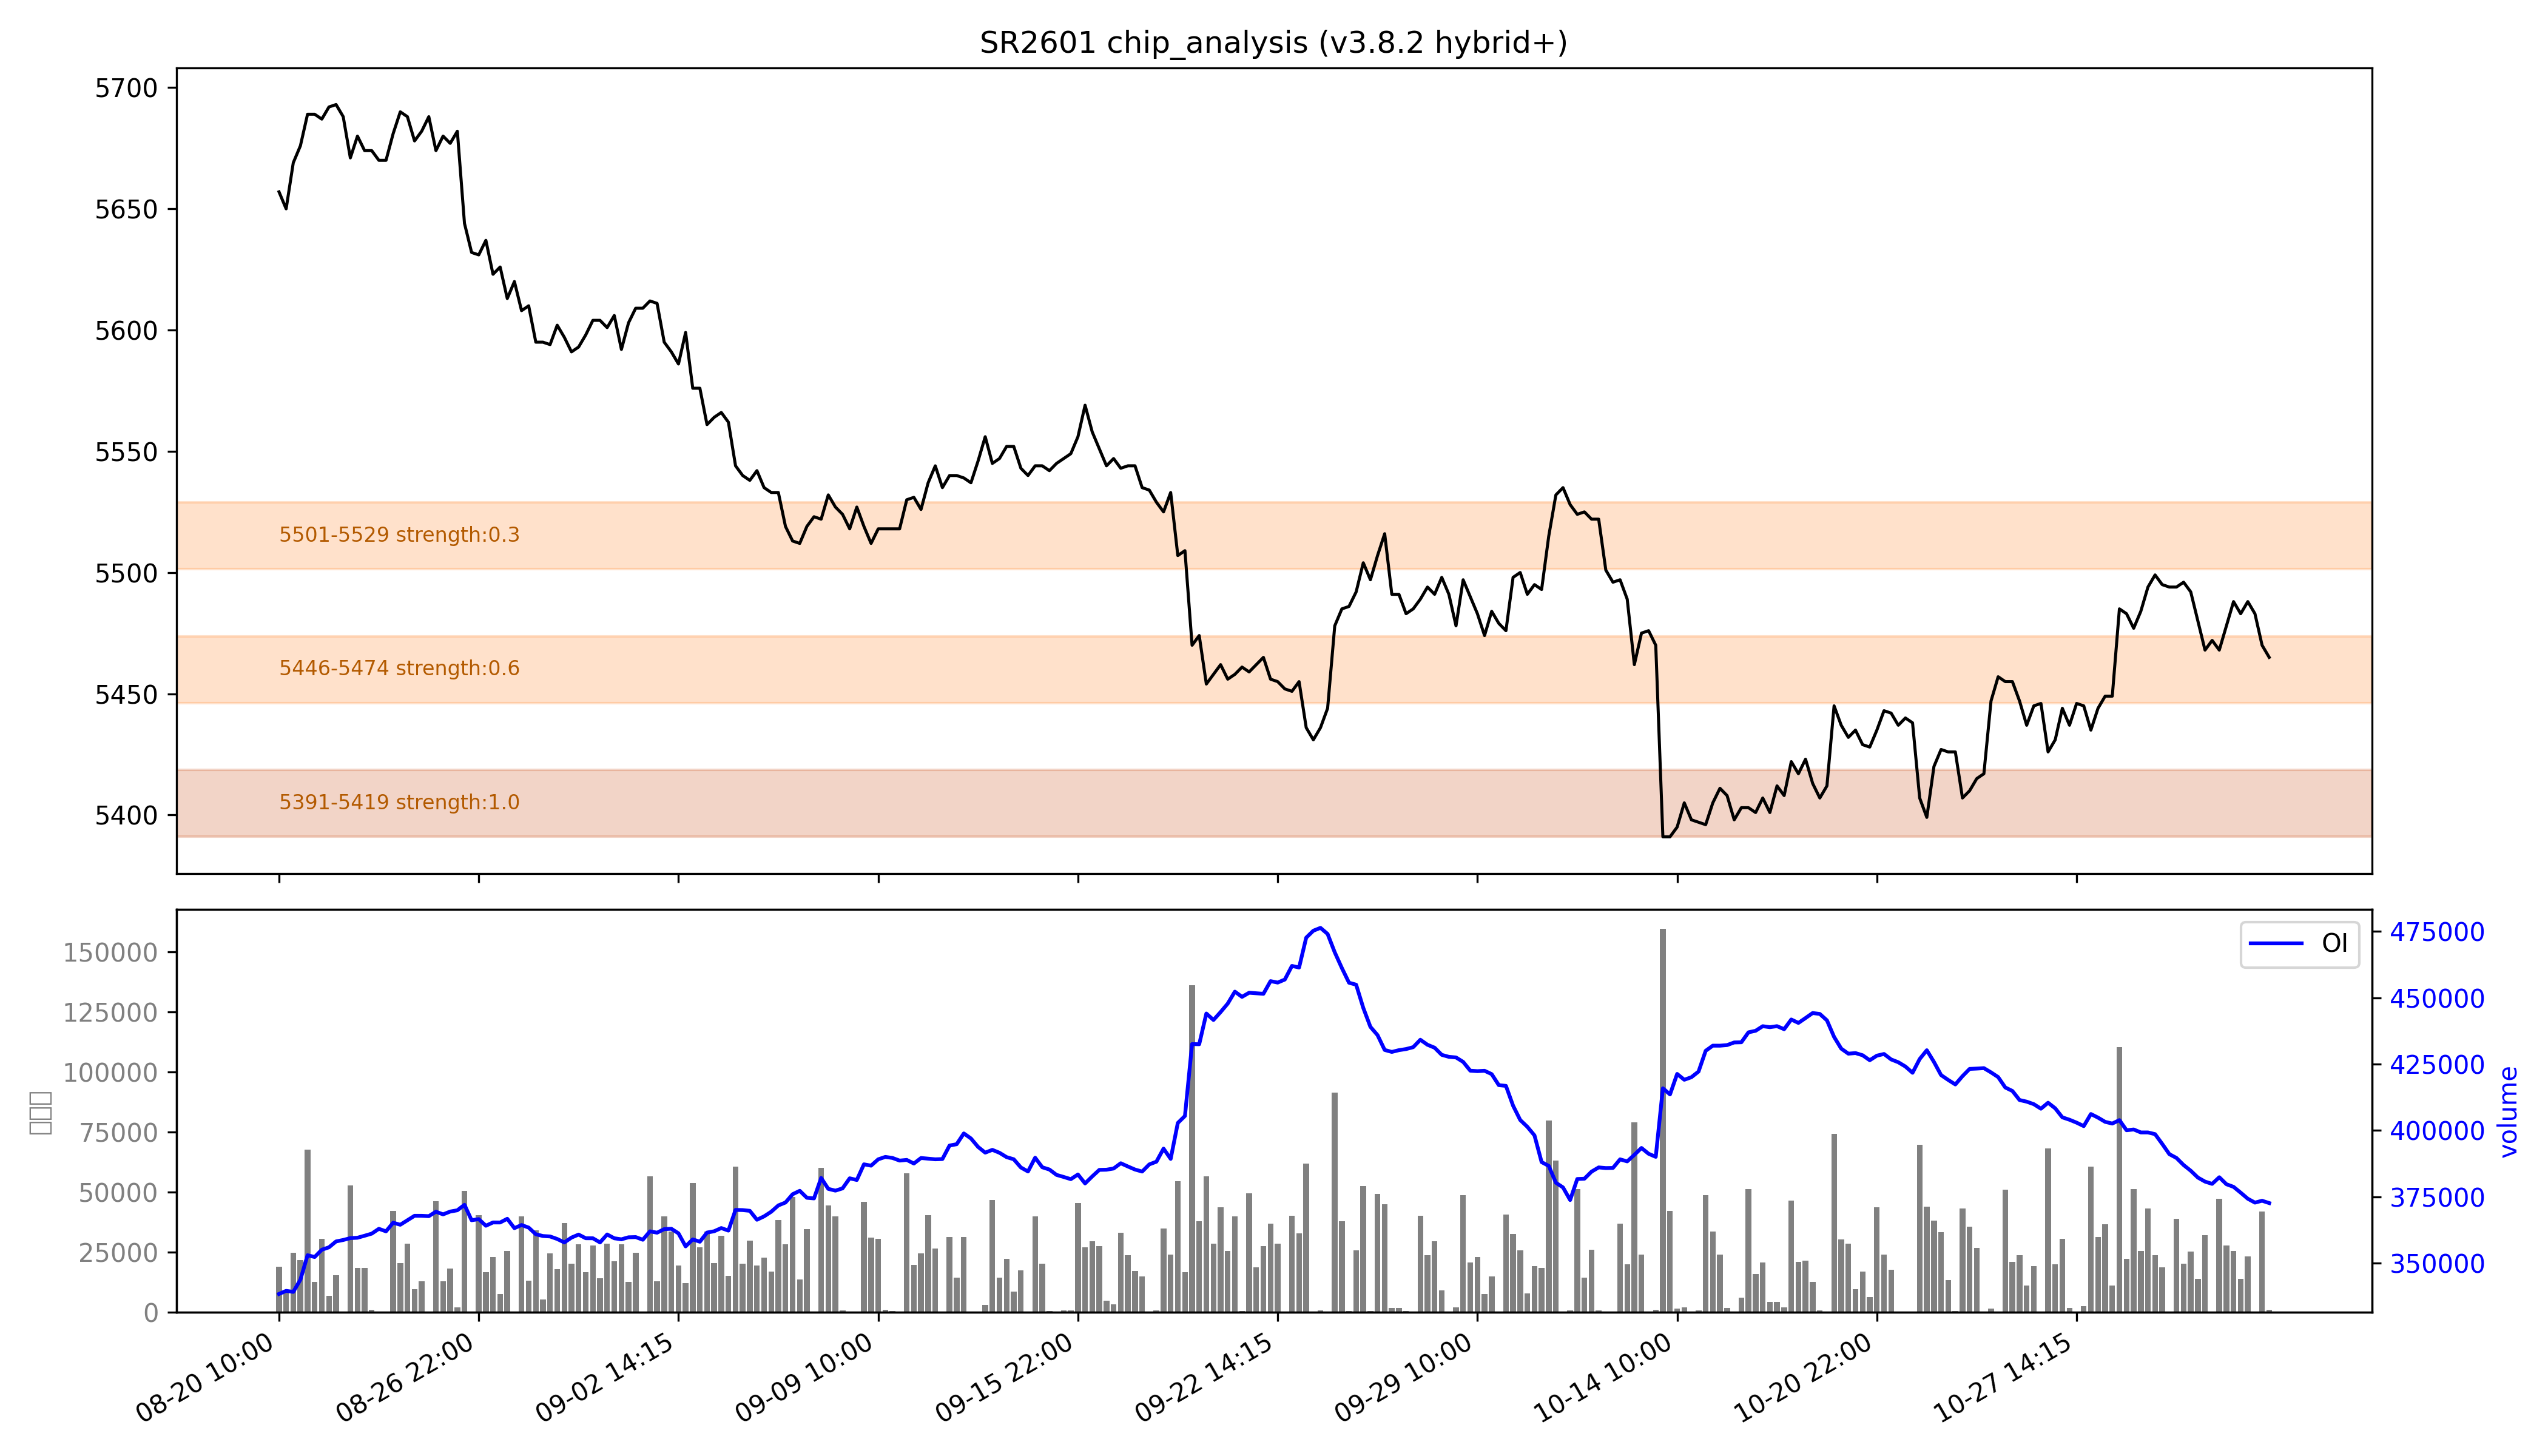

The data file committed next to this chart (first rows):
low, high, recent_strength, all_strength, avg_strength, persistent, zone_type
5391, 5419, 强：1.0, 1.0, 强：1.0, True, 持久区
5446, 5474, 0.3, 强：1.0, 0.6, False, 短期区
5501, 5529, 0.0, 0.6, 0.3, False, 短期区
